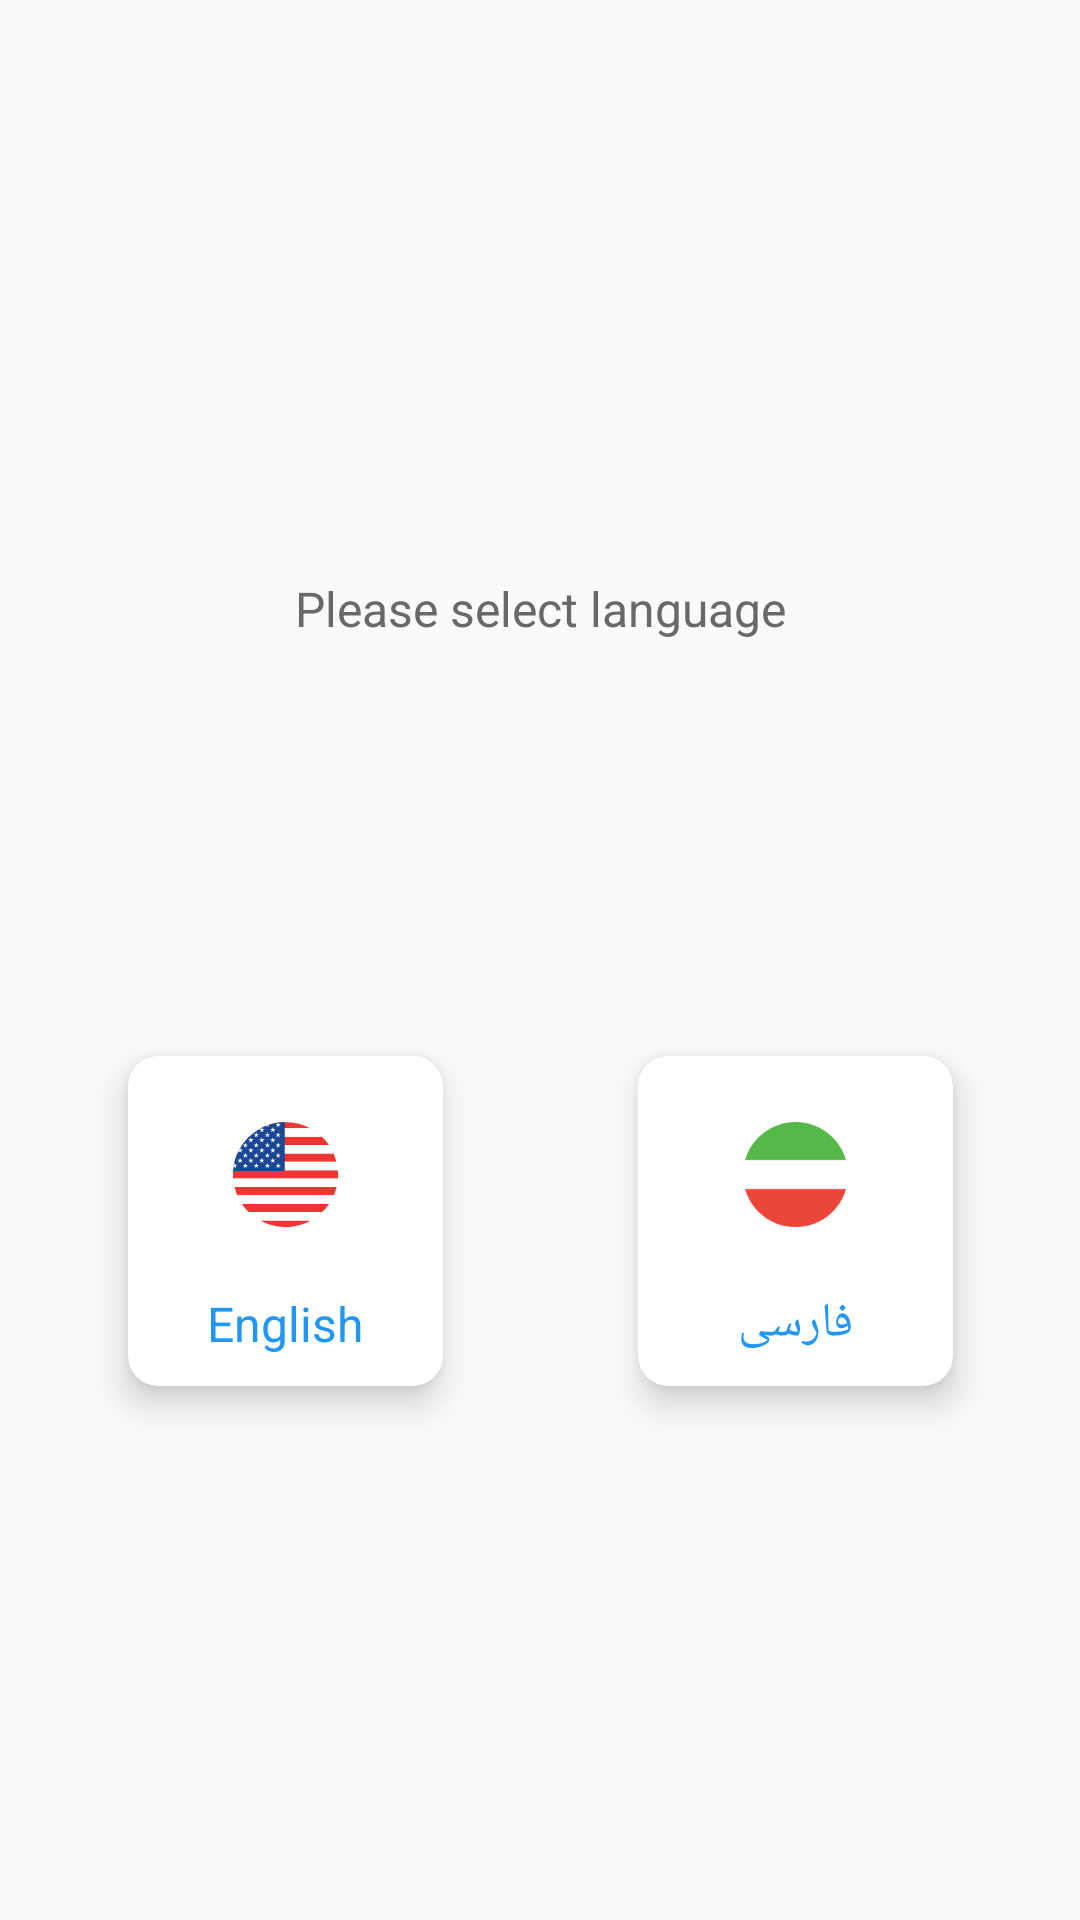

The Android layout XML behind this screen, and the referenced resources:
<!-- AndroidManifest.xml: activity theme AppTheme.NoActionBar -->
<!-- res/layout/activity_language.xml -->
<?xml version="1.0" encoding="utf-8"?>
<androidx.constraintlayout.widget.ConstraintLayout xmlns:android="http://schemas.android.com/apk/res/android"
    xmlns:app="http://schemas.android.com/apk/res-auto"
    xmlns:tools="http://schemas.android.com/tools"
    android:layout_width="match_parent"
    android:layout_height="match_parent"
    tools:context=".ui.activities.language.LanguageActivity">

    <androidx.constraintlayout.widget.Guideline
        android:id="@+id/guidelineLogo_top"
        android:layout_width="wrap_content"
        android:layout_height="wrap_content"
        android:orientation="horizontal"
        app:layout_constraintGuide_percent="0.10" />

    <androidx.constraintlayout.widget.Guideline
        android:id="@+id/guidelineLogo_bottom"
        android:layout_width="wrap_content"
        android:layout_height="wrap_content"
        android:orientation="horizontal"
        app:layout_constraintGuide_percent="0.35" />

    <androidx.constraintlayout.widget.Guideline
        android:id="@+id/guidelineTextViewSelect"
        android:layout_width="wrap_content"
        android:layout_height="wrap_content"
        android:orientation="horizontal"
        app:layout_constraintGuide_percent="0.30" />

    <androidx.constraintlayout.widget.Guideline
        android:id="@+id/guidelineLanguageCards"
        android:layout_width="wrap_content"
        android:layout_height="wrap_content"
        android:orientation="horizontal"
        app:layout_constraintGuide_percent="0.55" />


    <ImageView
        android:layout_width="match_parent"
        android:layout_height="0dp"
        android:visibility="gone"
        android:src="@mipmap/ic_launcher_round"
        app:layout_constraintBottom_toBottomOf="@id/guidelineLogo_bottom"
        app:layout_constraintEnd_toEndOf="parent"
        app:layout_constraintStart_toStartOf="parent"
        app:layout_constraintTop_toTopOf="@id/guidelineLogo_top" />

    <TextView
        android:layout_width="wrap_content"
        android:layout_height="wrap_content"
        android:text="@string/select_language"
        android:textColor="@color/gray"
        android:textSize="16sp"
        app:layout_constraintEnd_toEndOf="parent"
        app:layout_constraintStart_toStartOf="parent"
        app:layout_constraintTop_toTopOf="@+id/guidelineTextViewSelect" />


    <androidx.cardview.widget.CardView
        android:id="@+id/cardEnglish"
        android:layout_width="105dp"
        android:layout_height="110dp"
        android:layout_marginRight="170dp"
        android:clickable="true"
        android:focusable="true"
        android:foreground="?android:attr/selectableItemBackground"
        app:cardCornerRadius="10dp"
        app:cardElevation="7dp"
        app:layout_constraintEnd_toEndOf="parent"
        app:layout_constraintStart_toStartOf="parent"
        app:layout_constraintTop_toBottomOf="@id/guidelineLanguageCards"
        tools:ignore="RtlHardcoded">

        <ImageView
            android:layout_width="35dp"
            android:layout_height="35dp"
            android:layout_gravity="top|center_horizontal"
            android:layout_marginTop="22dp"
            android:src="@drawable/ic_us_flag" />

        <TextView
            android:layout_width="wrap_content"
            android:layout_height="wrap_content"
            android:layout_gravity="bottom|center_horizontal"
            android:layout_marginBottom="10dp"
            android:text="English"
            android:textColor="@color/colorPrimary"
            android:textSize="16sp"
            tools:ignore="HardcodedText" />

    </androidx.cardview.widget.CardView>


    <androidx.cardview.widget.CardView
        android:id="@+id/cardPersian"
        android:layout_width="105dp"
        android:layout_height="110dp"
        android:layout_marginLeft="170dp"
        android:clickable="true"
        android:focusable="true"
        android:foreground="?android:attr/selectableItemBackground"
        app:cardCornerRadius="10dp"
        app:cardElevation="7dp"
        app:layout_constraintEnd_toEndOf="parent"
        app:layout_constraintStart_toStartOf="parent"
        app:layout_constraintTop_toBottomOf="@id/guidelineLanguageCards"
        tools:ignore="RtlHardcoded">

        <ImageView
            android:layout_width="35dp"
            android:layout_height="35dp"
            android:layout_gravity="top|center_horizontal"
            android:layout_marginTop="22dp"
            android:src="@drawable/ic_iran_flag" />

        <TextView
            android:layout_width="wrap_content"
            android:layout_height="wrap_content"
            android:layout_gravity="bottom|center_horizontal"
            android:layout_marginBottom="10dp"
            android:text="فارسی"
            android:textColor="@color/colorPrimary"
            android:textSize="16sp"
            tools:ignore="HardcodedText" />

    </androidx.cardview.widget.CardView>


</androidx.constraintlayout.widget.ConstraintLayout>
<!-- resources referenced by this layout -->
<resources>
  <color name="colorPrimary">#2196F3</color>
  <color name="gray">#696969</color>
  <!-- drawable ic_iran_flag (drawable) -->
  <vector android:height="24dp" android:viewportHeight="28"
      android:viewportWidth="28" android:width="24dp" xmlns:android="http://schemas.android.com/apk/res/android">
      <group>
          <clip-path android:pathData="M0,0h28v28h-28z M 0,0"/>
          <path android:fillColor="#ffffff" android:pathData="M14,28C21.732,28 28,21.732 28,14C28,6.268 21.732,0 14,0C6.268,0 0,6.268 0,14C0,21.732 6.268,28 14,28Z"/>
          <path android:fillColor="#54B948" android:pathData="M27.4626,10.1253C25.7657,4.2707 20.3919,0 14,0C7.6081,0 2.2343,4.2707 0.5374,10.1253H27.4626Z"/>
          <path android:fillColor="#EC463A" android:pathData="M27.4626,17.8747C25.7657,23.7293 20.3919,28 14,28C7.6081,28 2.2343,23.7293 0.5374,17.8747H27.4626Z"/>
      </group>
  </vector>
  <!-- drawable ic_us_flag: vector/xml drawable (drawable, 15680 chars, omitted) -->
  <string name="select_language">Please select language</string>
  <style name="AppTheme.NoActionBar">
          <item name="windowActionBar">false</item>
          <item name="windowNoTitle">true</item>
      </style>
</resources>
